The GitHub repository VCU-CS-Capstone/cs-25-338-identifying-and-locating-electronic-components contains a labelled image folder "Components" with 36 categories: 3-8 breaker with attributes, 50 FPUP, auto transformer, arrow, circuit breaker with attributes, circuit switcher, connection point, current transducer, current transducer assembly, capacitor, double dead end, dippole, FRGNP, fuse current limiting single pole, fused combination gang operated, generator with sine wave, generator with text, ground switch, gang operated bypass switch, jumper, line dead end, elbow terminator load breaker, elbow terminator non-load breaker, motor operated circuit switch, potential transformer, regulator, solid blade disconnect, sectionalizer, single pole disconnect, station service, switch fuse combination, three pole gang operated, wave trap, wave trap with no potential, wave trap with potential, transformer. Examples follow, each with its label.

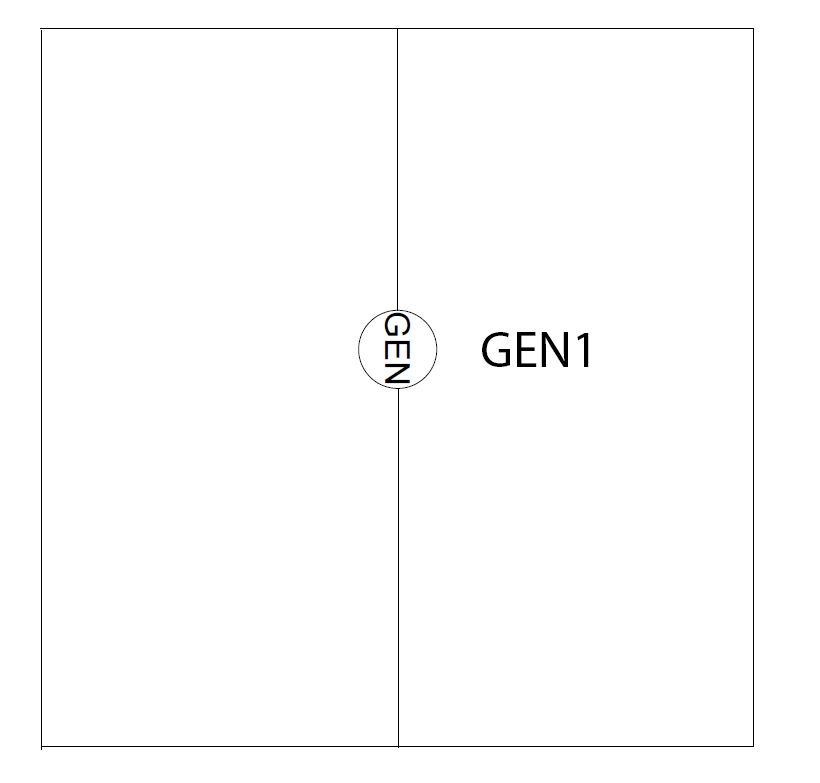
Label: generator with text

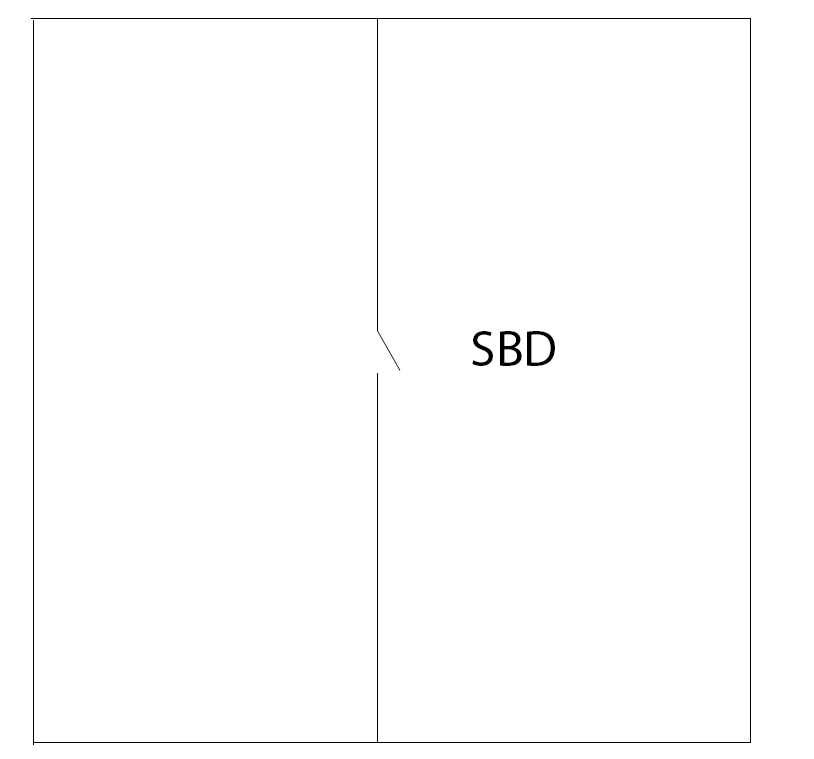
Label: solid blade disconnect

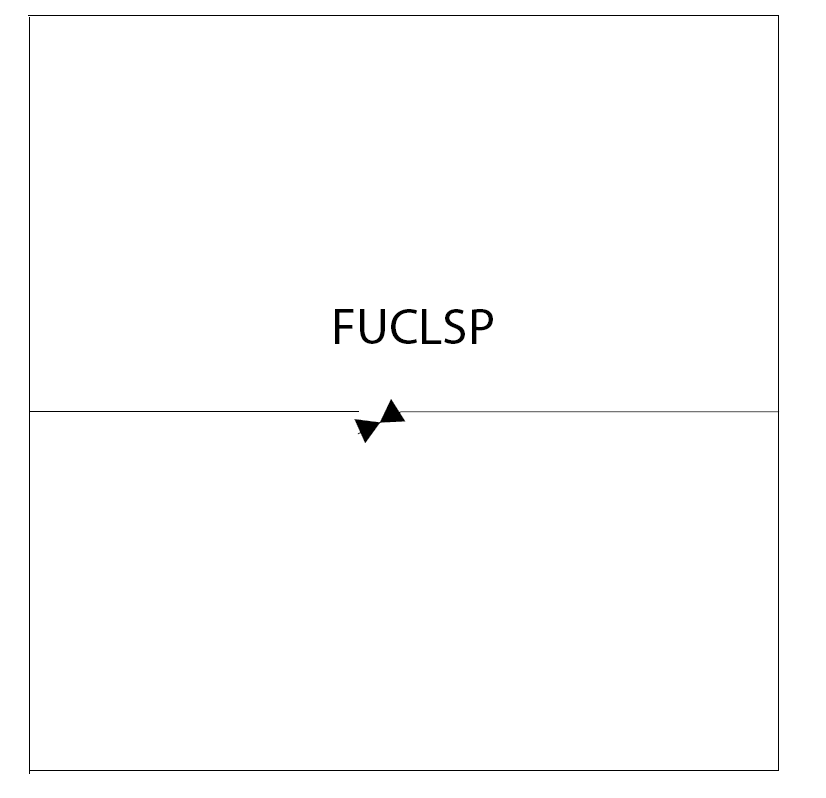
Label: fuse current limiting single pole

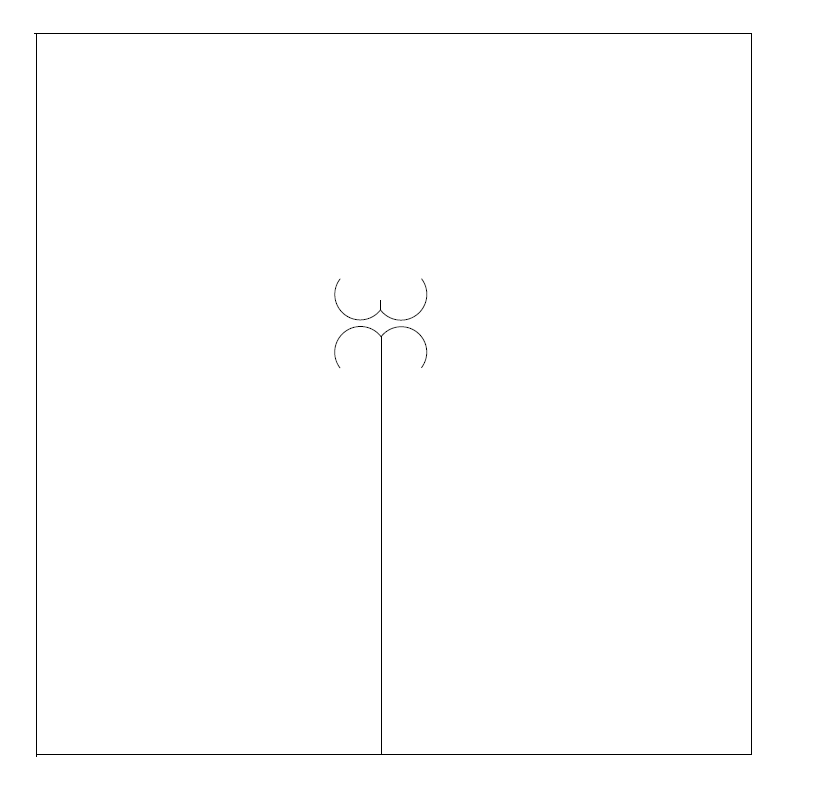
Label: station service

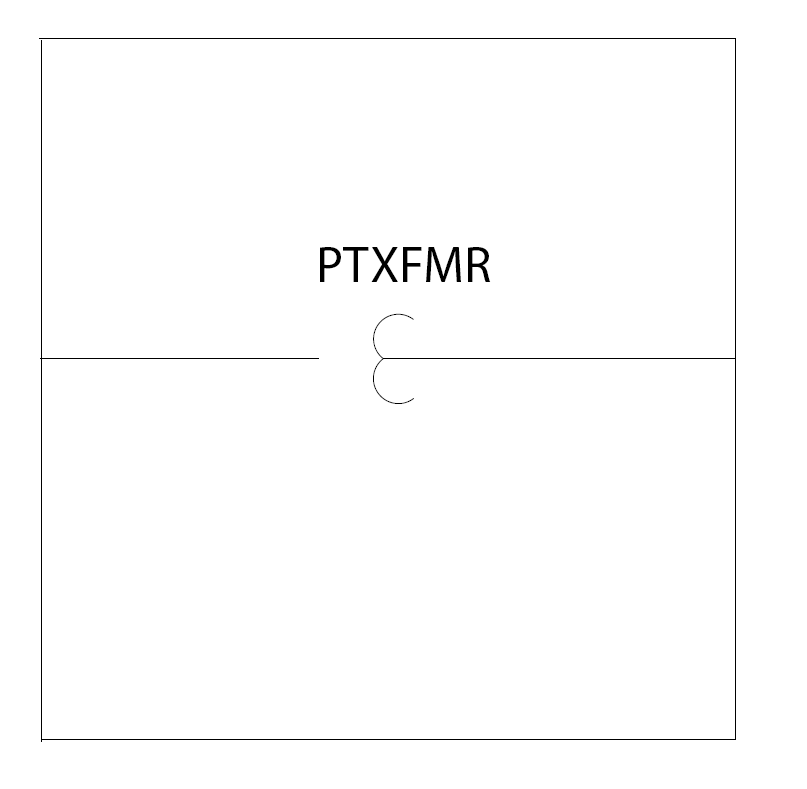
Label: potential transformer

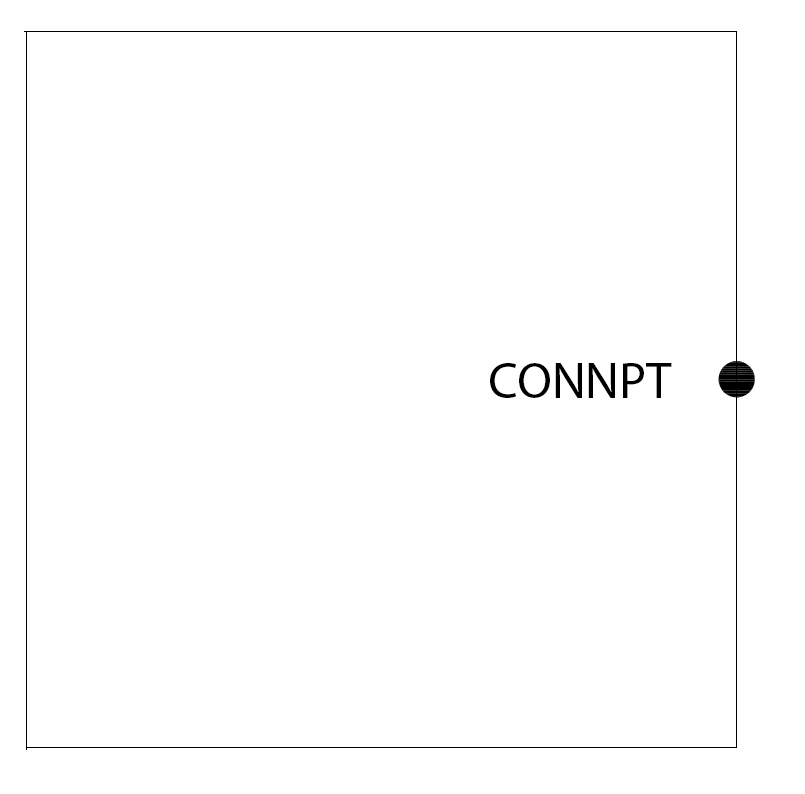
Label: connection point
